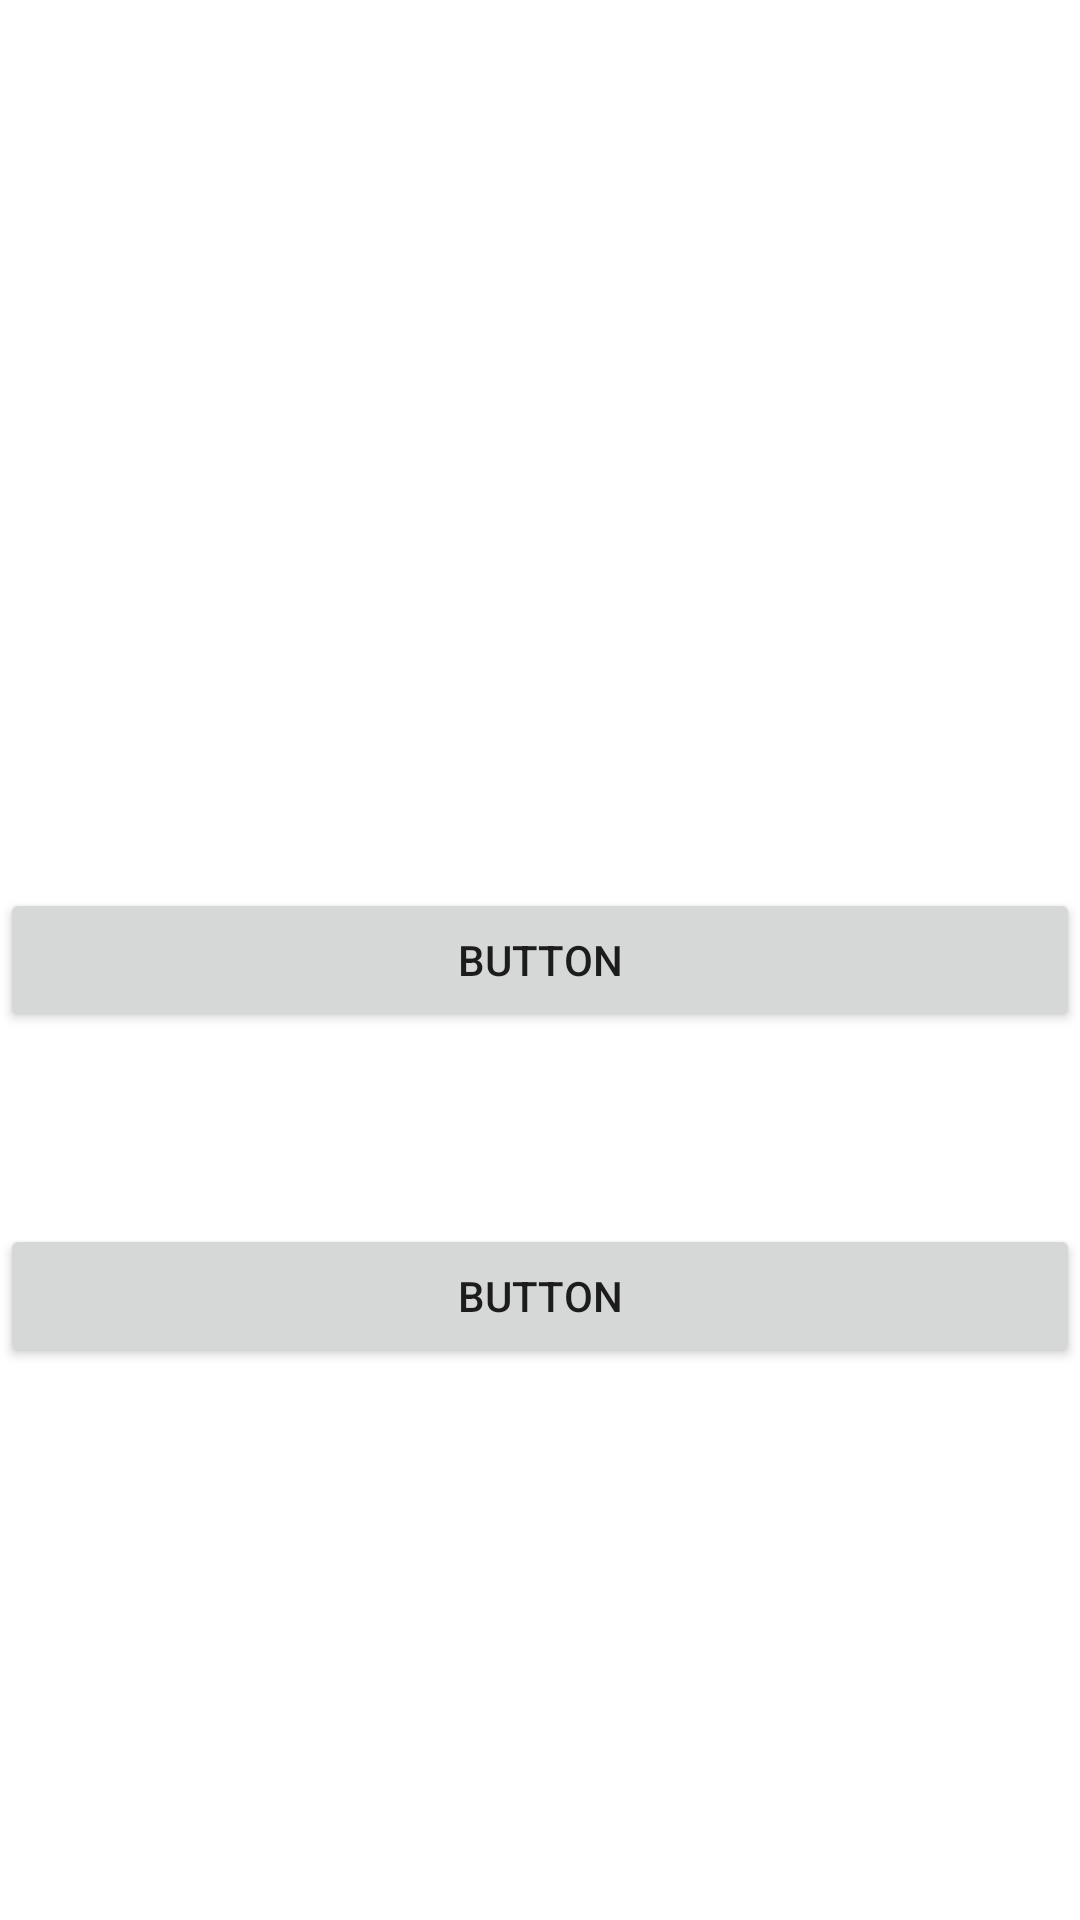

Reconstruct the res/layout file that produces this screen, plus the resources it refers to.
<!-- AndroidManifest.xml: application theme Theme.KotlinPractise -->
<!-- res/layout/fragment_notifications.xml -->
<?xml version="1.0" encoding="utf-8"?>
<androidx.constraintlayout.widget.ConstraintLayout xmlns:android="http://schemas.android.com/apk/res/android"
    xmlns:app="http://schemas.android.com/apk/res-auto"
    xmlns:tools="http://schemas.android.com/tools"
    android:layout_width="match_parent"
    android:layout_height="match_parent"
    tools:context=".ui.notifications.NotificationsFragment">

    <TextView
        android:id="@+id/text_notifications"
        android:layout_width="match_parent"
        android:layout_height="wrap_content"
        android:layout_marginStart="8dp"
        android:layout_marginTop="8dp"
        android:layout_marginEnd="8dp"
        android:textAlignment="center"
        android:textSize="20sp"
        app:layout_constraintBottom_toBottomOf="parent"
        app:layout_constraintEnd_toEndOf="parent"
        app:layout_constraintHorizontal_bias="1.0"
        app:layout_constraintStart_toStartOf="parent"
        app:layout_constraintTop_toTopOf="parent"
        app:layout_constraintVertical_bias="0.054" />

    <Button
        android:id="@+id/button4"
        android:layout_width="0dp"
        android:layout_height="wrap_content"
        android:text="Button"
        app:layout_constraintBottom_toBottomOf="parent"
        app:layout_constraintEnd_toEndOf="parent"
        app:layout_constraintHorizontal_bias="1.0"
        app:layout_constraintStart_toStartOf="parent"
        app:layout_constraintTop_toTopOf="parent" />

    <Button
        android:id="@+id/button5"
        android:layout_width="0dp"
        android:layout_height="wrap_content"
        android:layout_marginTop="64dp"
        android:text="Button"
        app:layout_constraintEnd_toEndOf="@+id/button4"
        app:layout_constraintHorizontal_bias="0.0"
        app:layout_constraintStart_toStartOf="@+id/button4"
        app:layout_constraintTop_toBottomOf="@+id/button4" />

</androidx.constraintlayout.widget.ConstraintLayout>
<!-- resources referenced by this layout -->
<resources>
  <style name="Theme.KotlinPractise" parent="Theme.MaterialComponents.DayNight.DarkActionBar">
          
          <item name="colorPrimary">@color/purple_500</item>
          <item name="colorPrimaryVariant">@color/purple_700</item>
          <item name="colorOnPrimary">@color/white</item>
          
          <item name="colorSecondary">@color/teal_200</item>
          <item name="colorSecondaryVariant">@color/teal_700</item>
          <item name="colorOnSecondary">@color/black</item>
          <item name="windowActionBar">false</item>
          <item name="windowNoTitle">true</item>
          
          <item name="android:statusBarColor" tools:targetApi="l">?attr/colorPrimaryVariant</item>
          
      </style>
  <!-- not gathered from this repository: default colours our renderer supplied (Android Studio template values) -->
  <color name="purple_500">#FF6200EE</color>
  <color name="purple_700">#FF3700B3</color>
  <color name="teal_200">#FF03DAC5</color>
  <color name="teal_700">#FF018786</color>
  <color name="black">#FF000000</color>
  <color name="white">#FFFFFFFF</color>
</resources>
